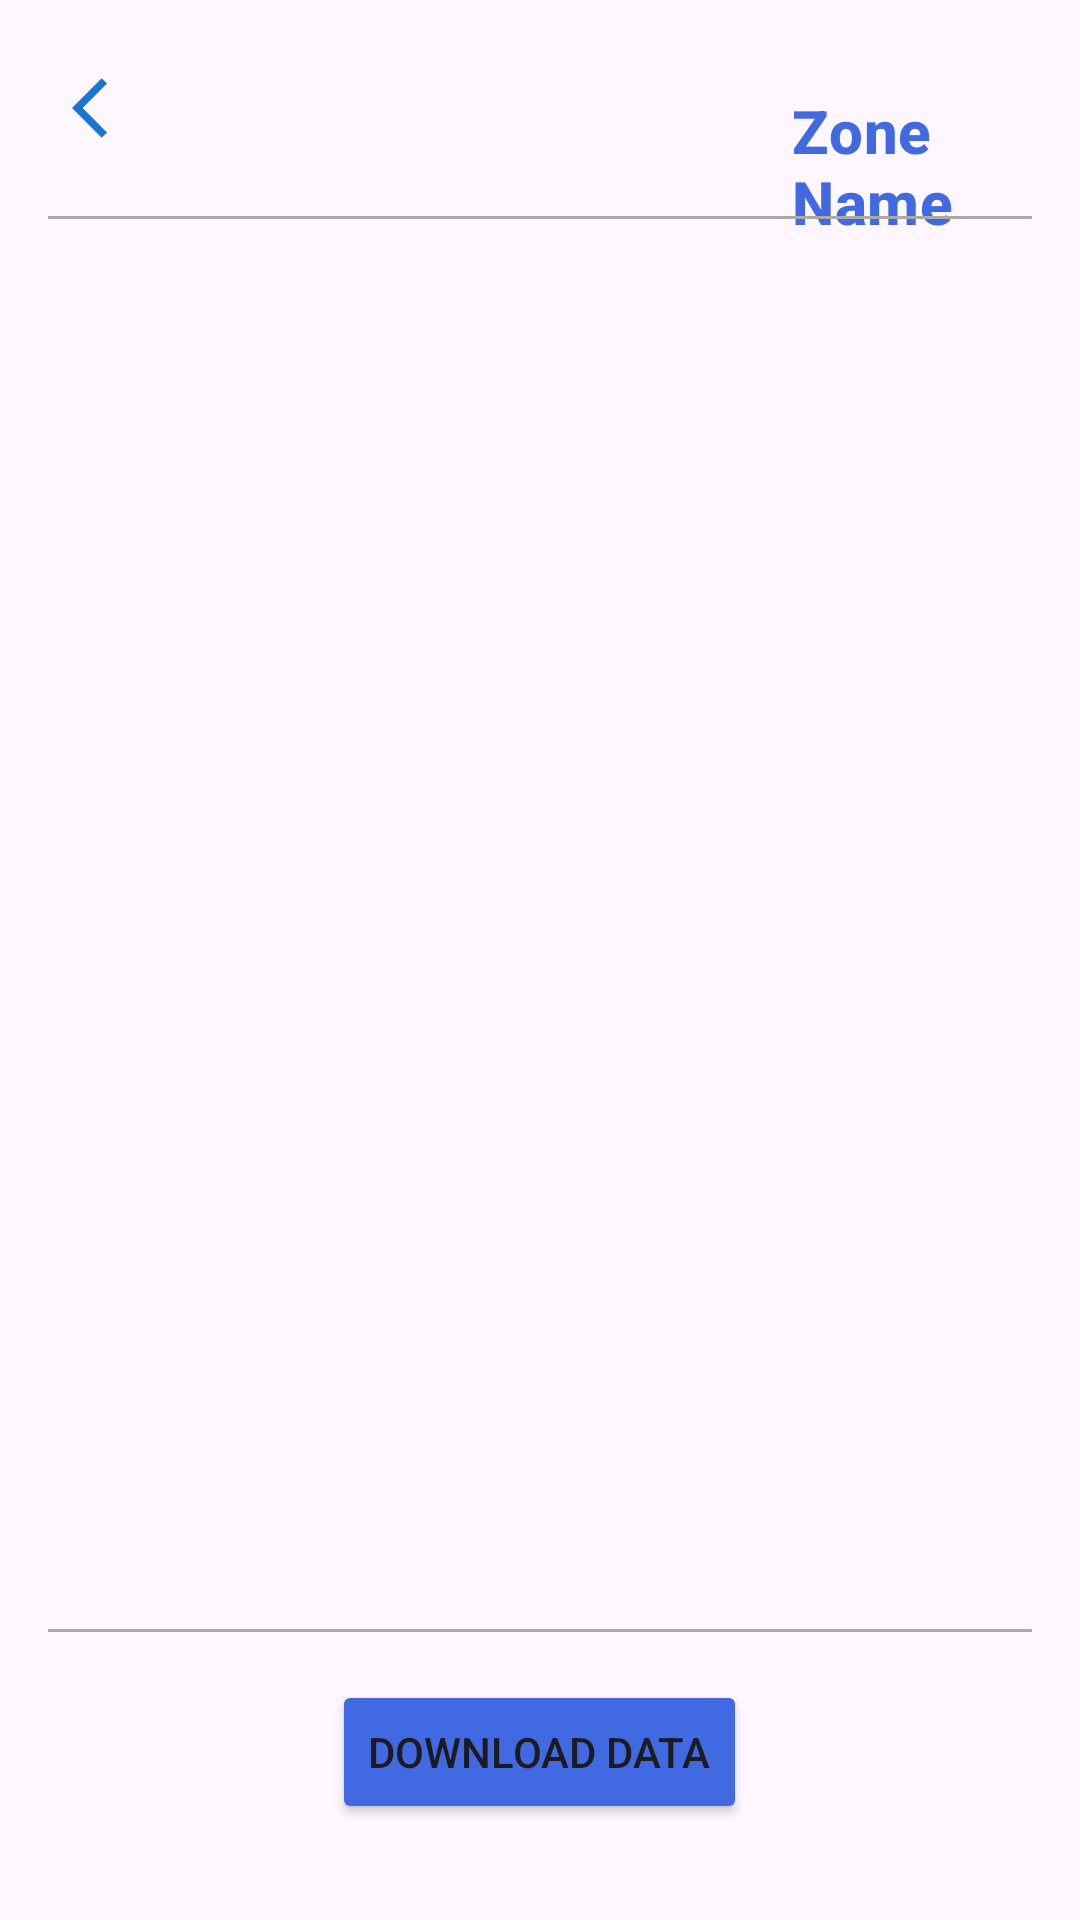

Layout XML and referenced resources for this Android screen:
<!-- AndroidManifest.xml: application theme Theme.CitireContoare -->
<!-- res/layout/activity_house_numbers.xml -->
<?xml version="1.0" encoding="utf-8"?>
<RelativeLayout xmlns:android="http://schemas.android.com/apk/res/android"
    android:layout_width="match_parent"
    android:layout_height="match_parent"
    android:padding="16dp">

    <ImageButton
        android:id="@+id/backButton"
        android:layout_width="wrap_content"
        android:layout_height="wrap_content"
        android:layout_marginEnd="8dp"
        android:background="?android:attr/selectableItemBackground"
        android:padding="8dp"
        android:src="@drawable/back_button_image" />

    <TextView
        android:id="@+id/zoneNameTextView"
        android:layout_width="wrap_content"
        android:layout_height="wrap_content"
        android:layout_alignParentTop="true"
        android:layout_marginStart="200dp"
        android:layout_marginTop="14dp"
        android:layout_toEndOf="@id/backButton"
        android:textColor="@color/RoyalBlue"
        android:textSize="20sp"
        android:textStyle="bold"
        android:text="Zone Name"
        android:textAppearance="?attr/textAppearanceListItem" />

    <View
        android:id="@+id/divider"
        android:layout_width="match_parent"
        android:layout_height="1dp"
        android:background="@android:color/darker_gray"
        android:layout_below="@id/backButton"
        android:layout_marginTop="16dp"/>

    <ScrollView
        android:id="@+id/scrollView"
        android:layout_width="match_parent"
        android:layout_height="wrap_content"
        android:layout_above="@+id/secondDivider"
        android:layout_below="@id/divider">

        <LinearLayout
            android:id="@+id/housesContainer"
            android:orientation="vertical"
            android:layout_width="match_parent"
            android:layout_height="wrap_content"
            android:layout_above = "@id/secondDivider">
            
        </LinearLayout>
    </ScrollView>

    <View
        android:id="@+id/secondDivider"
        android:layout_width="match_parent"
        android:layout_height="1dp"
        android:background="@android:color/darker_gray"
        android:layout_above="@id/downloadButton"
        android:layout_marginTop="16dp"/>

    <Button
        android:id="@+id/downloadButton"
        android:layout_width="wrap_content"
        android:layout_height="wrap_content"
        android:text="Download Data"
        android:layout_centerHorizontal="true"
        android:layout_alignParentBottom="true"
        android:layout_marginTop="16dp"
        android:layout_marginBottom="16dp"
        android:backgroundTint="@color/RoyalBlue"/>



</RelativeLayout>
<!-- resources referenced by this layout -->
<resources>
  <color name="RoyalBlue">#4169E1</color>
  <!-- drawable back_button_image (drawable) -->
  <vector android:autoMirrored="true" android:height="24dp"
      android:tint="#1A74D2" android:viewportHeight="24"
      android:viewportWidth="24" android:width="24dp" xmlns:android="http://schemas.android.com/apk/res/android">
      <path android:fillColor="@android:color/white" android:pathData="M11.67,3.87L9.9,2.1 0,12l9.9,9.9 1.77,-1.77L3.54,12z"/>
  </vector>
  <style name="Theme.CitireContoare" parent="Base.Theme.CitireContoare" />
  <style name="Base.Theme.CitireContoare" parent="Theme.Material3.DayNight.NoActionBar">
          
          
      </style>
</resources>
